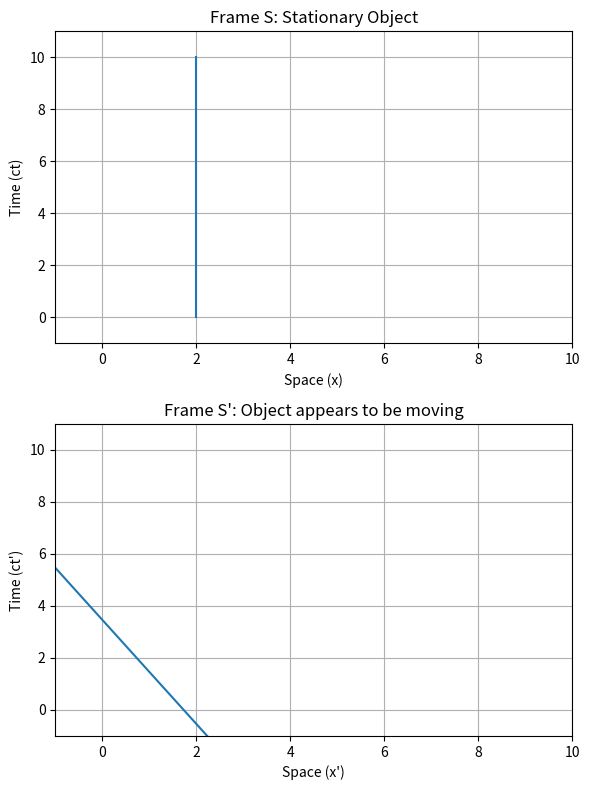

Recreate this plot in Python.
#this is my special relativity project I will update it as I go along
#Packages
import matplotlib.pyplot as plt 
import numpy as np 


def lorentz_transformation(t,x,v):

    gamma = 1 / (np.sqrt(1-v**2))
    x_prime = gamma * (x - v*t)
    t_prime = gamma * (t - x*v )

    return x_prime, t_prime 


# Now, imagine a lamppost in some Frame S where it is stationary 


# Create a time array with 100 points
# This is the worldline of a stationary object at x=2 in Frame S
t1 = np.linspace(0, 10, 100)
x1 = np.full_like(t1, 2) # Creates an array of 2s, same size as t1
 
# Now, transform these coordinates to get the worldline in Frame S'
x_prime, t_prime = lorentz_transformation(t1, x1, 0.5)


fig, axs = plt.subplots(2, 1, figsize=(6, 8)) # 2 rows, 1 column

# Plot for Frame S
axs[0].plot(x1, t1)
axs[0].set_title('Frame S: Stationary Object')
axs[0].set_xlabel('Space (x)')
axs[0].set_ylabel('Time (ct)')
axs[0].set_xlim(-1, 10)
axs[0].set_ylim(-1, 11)
axs[0].grid(True)

# Plot for Frame S'
axs[1].plot(x_prime, t_prime)
axs[1].set_title("Frame S': Object appears to be moving")
axs[1].set_xlabel("Space (x')")
axs[1].set_ylabel("Time (ct')")
axs[1].set_xlim(-1, 10)
axs[1].set_ylim(-1, 11)
axs[1].grid(True)


plt.tight_layout()

plt.show()